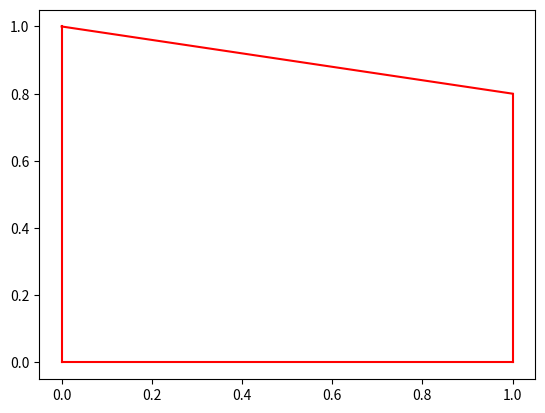

This figure's Python source:
from __future__ import division
import numpy as np
import matplotlib.pyplot as plt

def is_convex(self):
	for (edge1, edge2) in zip(self.edges, self.edges[1:] + [self.edges[0]]):
		v = edge2.dir_vector - edge1.dir_vector
		angle = np.arctan2(v[1],v[0])
		if angle >= np.pi or (angle < 0 and angle + 2*np.pi >= np.pi):
			return False
	return True
	
def area(self):
	"""Return area of polygon"""
	return 0.5 * abs(sum(edge[0][0]*edge[1][1] - edge[1][0]*edge[0][1]
			for edge in self.edges))
	
class Edge(object):
	
	def __init__(self, vertex1, vertex2, bordering_road = True):
		"""Input vertices are numpy-arrays"""
		self.bordering_road = bordering_road
		self.vertices = (vertex1, vertex2)
		self.dir_vector = vertex2 - vertex1
		self.length = np.linalg.norm(self.dir_vector)
		v = self.dir_vector/self.length
		self.n = np.array((v[1],-v[0]))
		
	def __getitem__(self, i):
		return self.vertices[i]
		
	def __repr__(self):
		return str([round(x, 2) for x in self[0]]) + ", " + str([round(x, 2) for x in self[1]])	
		
	def selfplot(self, color="k"):
		plt.plot((self[0][0], self[1][0]),(self[0][1], self[1][1]), color)
		
class Polygon2D(object):
	
	def __init__(self, in_list, poly_type="vacant"):
		"""Input may be numpy-arrays or Edge-objects"""

		if isinstance(in_list[0], Edge):
			self.edges = in_list
			self.vertices = [edge[0] for edge in self.edges]
		else:
			self.vertices = in_list
			self.edges = [Edge(v1,v2) for v1,v2 in 
							zip(in_list, in_list[1:]+[in_list[0]])]
		self.is_convex = is_convex(self)
		self.area = area(self)
		self.poly_type = poly_type
				
	def __repr__(self):
		s = "Polygon2D: \n"
		for vertex in self.vertices:
			s += str([round(x, 2) for x in vertex]) + "\t"
		s += "\n"
		return s
		
	def selfplot(self, color="type"):
		if color == "type":
			t = self.poly_type
			
			if t == "lot":
				for edge in self.edges:
					edge.selfplot("g")
			elif t == "road":
				for edge in self.edges:
					edge.selfplot("k")
			else:
				for edge in self.edges:
					edge.selfplot("r")
		elif color == "borders":
			for edge in self.edges:
				if edge.bordering_road:
					edge.selfplot("k")
				else:
					edge.selfplot("r")
		else:
			for edge in self.edges:
				plot_edge(edge, color)
		
	
			


if __name__=="__main__":
	p = [np.array(x) for x in [[0,0],[0,1],[1,0.8],[1,0]]]
	poly = Polygon2D(p)
	poly.selfplot()
	plt.show()
